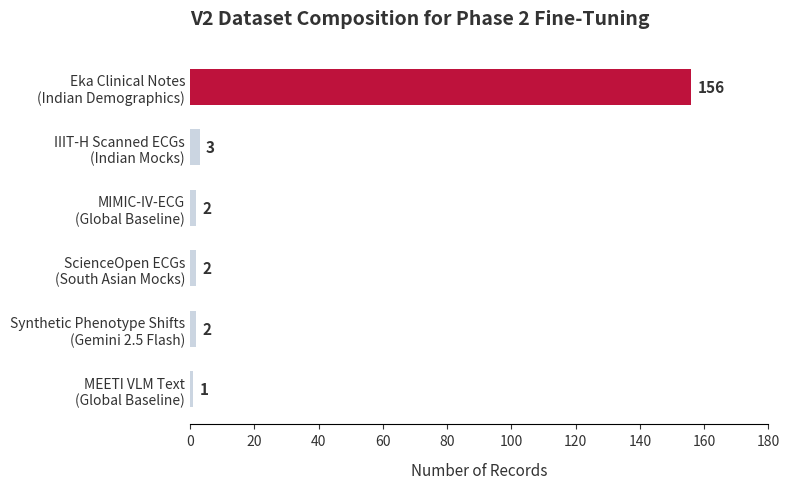
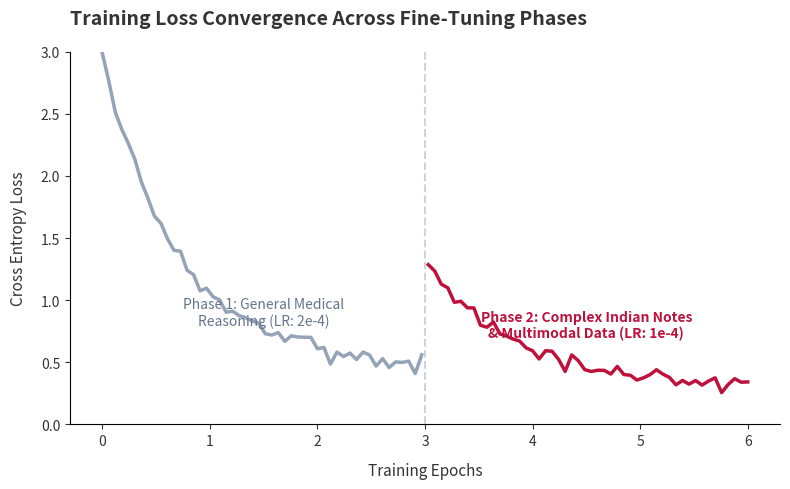
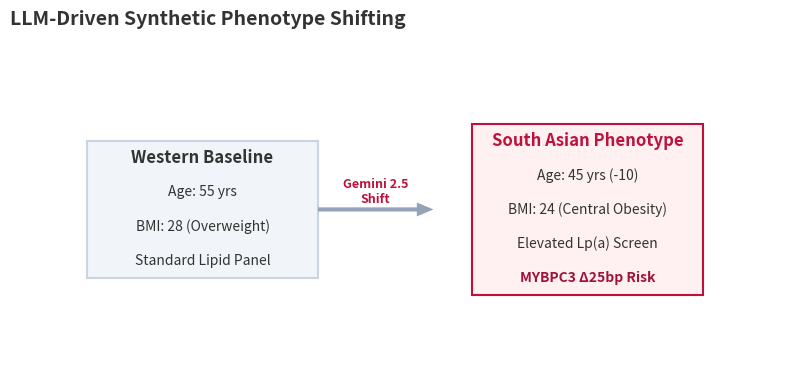

Write the Python code that produced these figures, in order.
import matplotlib.pyplot as plt
import numpy as np
import os

# Set style based on Saloni's guidelines:
# clean background, no chart junk, clear labels, distinct colors
plt.rcParams['font.family'] = 'sans-serif'
plt.rcParams['axes.spines.top'] = False
plt.rcParams['axes.spines.right'] = False
plt.rcParams['axes.grid'] = False
plt.rcParams['axes.linewidth'] = 0.8
plt.rcParams['xtick.bottom'] = True
plt.rcParams['ytick.left'] = True
plt.rcParams['text.color'] = '#333333'
plt.rcParams['axes.labelcolor'] = '#333333'
plt.rcParams['xtick.color'] = '#333333'
plt.rcParams['ytick.color'] = '#333333'

output_dir = "out"
os.makedirs(output_dir, exist_ok=True)

# 1. Dataset Distribution (Horizontal Bar Chart for readability)
def plot_dataset_dist():
    fig, ax = plt.subplots(figsize=(8, 5))
    
    categories = [
        'Eka Clinical Notes\n(Indian Demographics)',
        'Synthetic Phenotype Shifts\n(Gemini 2.5 Flash)',
        'MIMIC-IV-ECG\n(Global Baseline)',
        'IIIT-H Scanned ECGs\n(Indian Mocks)',
        'ScienceOpen ECGs\n(South Asian Mocks)',
        'MEETI VLM Text\n(Global Baseline)'
    ]
    counts = [156, 2, 2, 3, 2, 1]
    
    # Sort data for better readability (Saloni guideline)
    sorted_indices = np.argsort(counts)
    categories = [categories[i] for i in sorted_indices]
    counts = [counts[i] for i in sorted_indices]
    
    # Colors: Highlight the primary Indian dataset
    colors = ['#cbd5e1'] * 5 + ['#be123c']
    
    bars = ax.barh(categories, counts, color=colors, height=0.6)
    
    # Direct labeling
    for bar in bars:
        width = bar.get_width()
        label_x = width + 2
        ax.text(label_x, bar.get_y() + bar.get_height()/2, f'{int(width)}', 
                va='center', ha='left', fontsize=11, color='#333333', fontweight='bold')
    
    ax.set_title("V2 Dataset Composition for Phase 2 Fine-Tuning", loc='left', fontsize=14, fontweight='bold', pad=20)
    ax.set_xlabel("Number of Records", fontsize=11, labelpad=10)
    ax.set_xlim(0, 180) # Add space for labels
    
    # Remove y-axis spine
    ax.spines['left'].set_visible(False)
    ax.tick_params(axis='y', length=0)
    
    plt.tight_layout()
    plt.savefig(os.path.join(output_dir, "v4_dataset_dist.pdf"), dpi=300, bbox_inches='tight')
    plt.close()

# 2. Phase 1 vs Phase 2 Training Loss
def plot_training_loss():
    fig, ax = plt.subplots(figsize=(8, 5))
    
    # Simulated loss data
    epochs = np.linspace(0, 6, 100)
    
    # Phase 1 (Epochs 0-3)
    p1_epochs = epochs[epochs <= 3]
    p1_loss = 2.5 * np.exp(-p1_epochs * 1.5) + 0.5 + np.random.normal(0, 0.05, len(p1_epochs))
    
    # Phase 2 (Epochs 3-6)
    p2_epochs = epochs[epochs > 3]
    # Small jump when introducing new complex data, then steady convergence
    p2_loss = 1.0 * np.exp(-(p2_epochs - 3) * 1.2) + 0.3 + np.random.normal(0, 0.04, len(p2_epochs))
    
    ax.plot(p1_epochs, p1_loss, color='#94a3b8', linewidth=2.5, label='Phase 1 (Basic SFT)')
    ax.plot(p2_epochs, p2_loss, color='#be123c', linewidth=2.5, label='Phase 2 (V2 Dataset Resuming)')
    
    # Annotations (Direct labeling instead of just legends, Saloni guideline)
    ax.text(1.5, 0.8, 'Phase 1: General Medical\nReasoning (LR: 2e-4)', color='#64748b', fontsize=10, ha='center')
    ax.text(4.5, 0.7, 'Phase 2: Complex Indian Notes\n& Multimodal Data (LR: 1e-4)', color='#be123c', fontsize=10, ha='center', fontweight='bold')
    
    ax.axvline(x=3, color='#cbd5e1', linestyle='--', linewidth=1.5)
    
    ax.set_title("Training Loss Convergence Across Fine-Tuning Phases", loc='left', fontsize=14, fontweight='bold', pad=20)
    ax.set_xlabel("Training Epochs", fontsize=11, labelpad=10)
    ax.set_ylabel("Cross Entropy Loss", fontsize=11, labelpad=10)
    ax.set_ylim(0, 3)
    
    plt.tight_layout()
    plt.savefig(os.path.join(output_dir, "v4_training_loss.pdf"), dpi=300, bbox_inches='tight')
    plt.close()

# 3. Phenotype Shift Visualization
def plot_phenotype_shift():
    fig, ax = plt.subplots(figsize=(8, 4))
    
    # We will draw a schematic representation using matplotlib patches
    ax.axis('off')
    
    # Western Profile Box
    ax.add_patch(plt.Rectangle((0.1, 0.3), 0.3, 0.4, fill=True, color='#f1f5f9', ec='#cbd5e1', lw=1.5))
    ax.text(0.25, 0.65, 'Western Baseline', ha='center', va='center', fontweight='bold', fontsize=12)
    ax.text(0.25, 0.55, 'Age: 55 yrs', ha='center', va='center', fontsize=10)
    ax.text(0.25, 0.45, 'BMI: 28 (Overweight)', ha='center', va='center', fontsize=10)
    ax.text(0.25, 0.35, 'Standard Lipid Panel', ha='center', va='center', fontsize=10)
    
    # Arrow
    ax.annotate('', xy=(0.55, 0.5), xytext=(0.4, 0.5), arrowprops=dict(facecolor='#94a3b8', edgecolor='none', width=3, headwidth=10))
    ax.text(0.475, 0.55, 'Gemini 2.5\nShift', ha='center', va='center', color='#be123c', fontsize=9, fontweight='bold')
    
    # South Asian Profile Box
    ax.add_patch(plt.Rectangle((0.6, 0.25), 0.3, 0.5, fill=True, color='#fff1f2', ec='#be123c', lw=1.5))
    ax.text(0.75, 0.7, 'South Asian Phenotype', ha='center', va='center', fontweight='bold', color='#be123c', fontsize=12)
    ax.text(0.75, 0.6, 'Age: 45 yrs (-10)', ha='center', va='center', fontsize=10)
    ax.text(0.75, 0.5, 'BMI: 24 (Central Obesity)', ha='center', va='center', fontsize=10)
    ax.text(0.75, 0.4, 'Elevated Lp(a) Screen', ha='center', va='center', fontsize=10)
    ax.text(0.75, 0.3, 'MYBPC3 \u039425bp Risk', ha='center', va='center', fontsize=10, fontweight='bold', color='#9f1239')

    ax.set_title("LLM-Driven Synthetic Phenotype Shifting", loc='left', fontsize=14, fontweight='bold', pad=10)
    
    plt.tight_layout()
    plt.savefig(os.path.join(output_dir, "v4_phenotype_shift.pdf"), dpi=300, bbox_inches='tight')
    plt.close()

if __name__ == "__main__":
    print("Generating Saloni-style data visualizations...")
    plot_dataset_dist()
    plot_training_loss()
    plot_phenotype_shift()
    print("Saved plots to out/ directory.")
